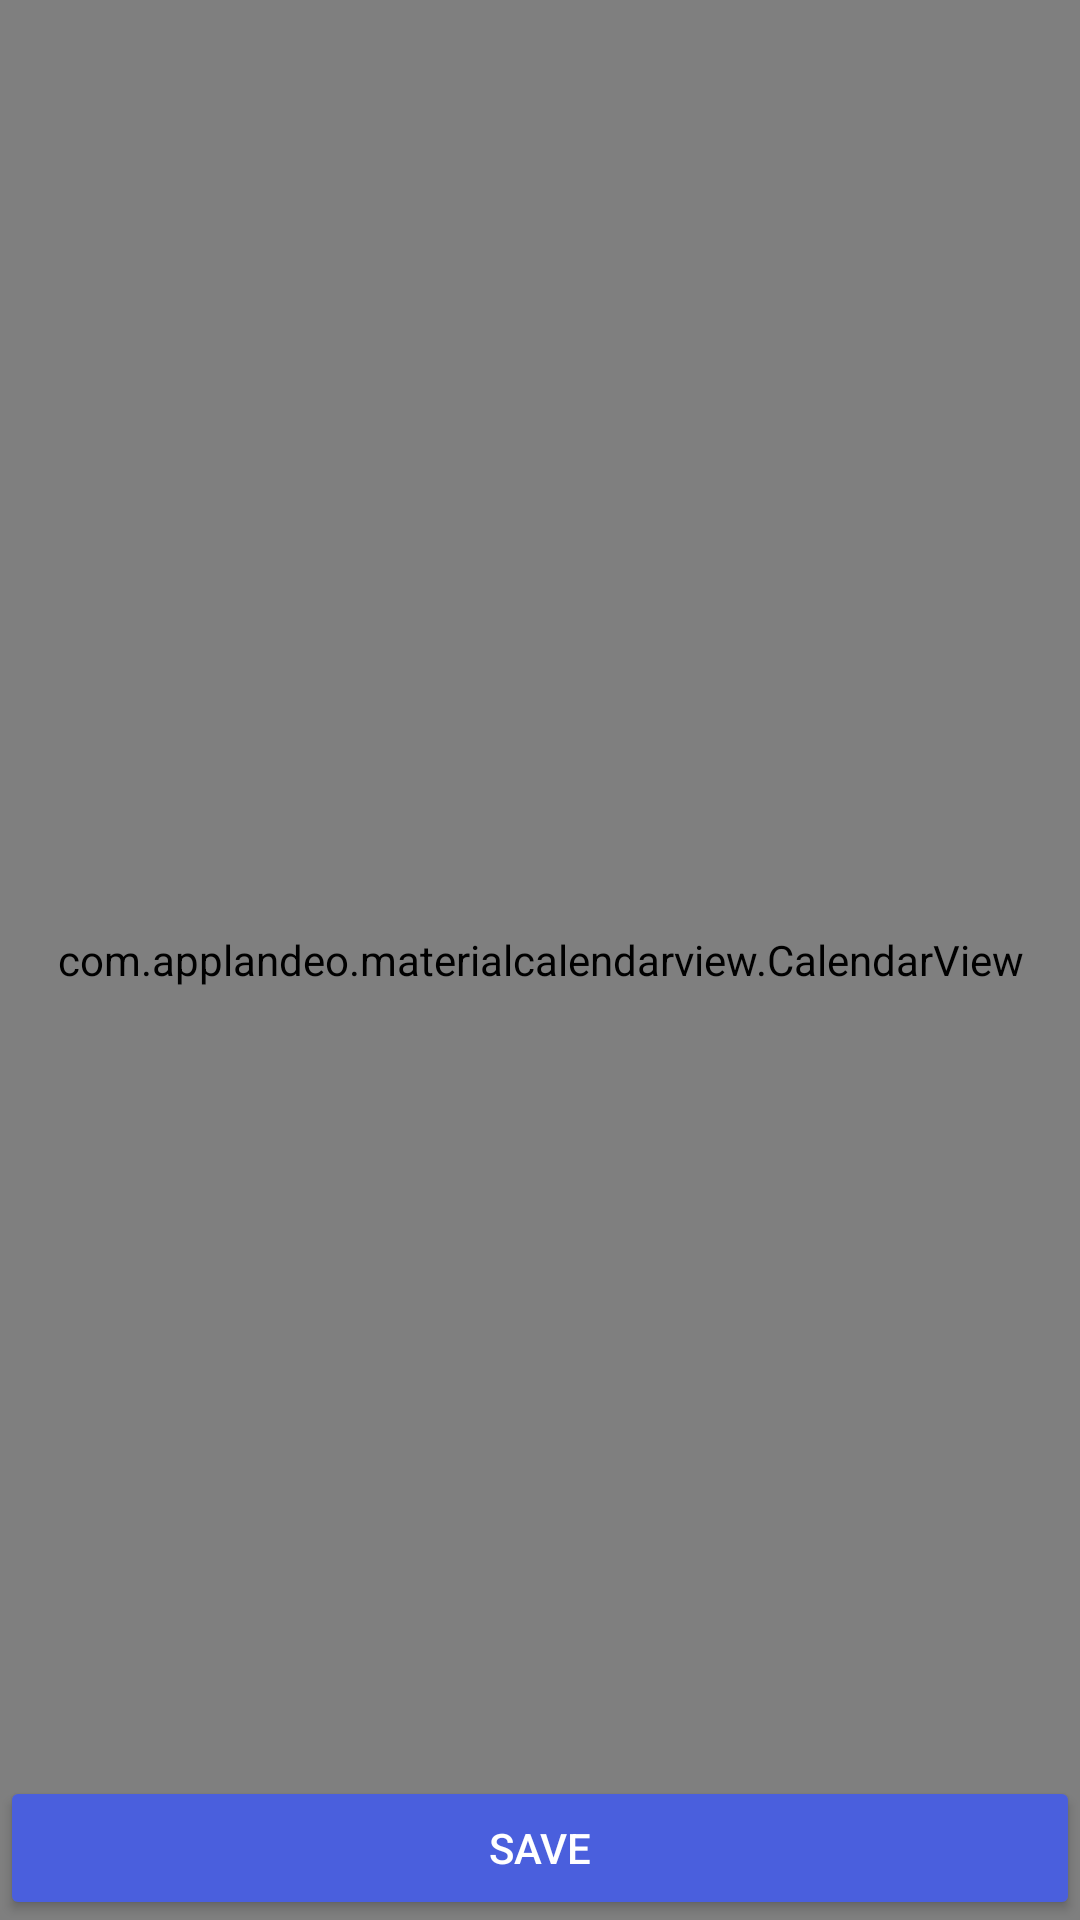

Write the Android layout XML for this screen, with the resource values it uses.
<!-- AndroidManifest.xml: application theme AppTheme -->
<!-- res/layout/add_note_activity.xml -->
<?xml version="1.0" encoding="utf-8"?>
<android.support.constraint.ConstraintLayout xmlns:android="http://schemas.android.com/apk/res/android"
    xmlns:app="http://schemas.android.com/apk/res-auto"
    android:layout_width="match_parent"
    android:layout_height="match_parent">

    <com.applandeo.materialcalendarview.CalendarView
        android:id="@+id/datePicker"
        android:layout_width="0dp"
        android:layout_height="0dp"
        app:datePicker="true"
        app:headerColor="#ffffff"
        app:headerLabelColor="#000000"
        app:layout_constraintBottom_toBottomOf="parent"
        app:layout_constraintHorizontal_bias="0.0"
        app:layout_constraintLeft_toLeftOf="parent"
        app:layout_constraintRight_toRightOf="parent"
        app:layout_constraintTop_toTopOf="parent"
        app:layout_constraintVertical_bias="0.0"
        app:selectionColor="@color/colorAccent"
        app:todayLabelColor="@color/colorPrimary" />

    <android.support.v7.widget.AppCompatButton
        android:id="@+id/addNoteButton"
        android:layout_width="0dp"
        android:layout_height="wrap_content"
        android:text="save"
        android:textColor="@android:color/white"
        app:backgroundTint="@color/colorAccent"
        app:layout_constraintBottom_toBottomOf="parent"
        app:layout_constraintLeft_toLeftOf="parent"
        app:layout_constraintRight_toRightOf="parent" />

    <EditText
        android:id="@+id/noteEditText"
        android:layout_width="0dp"
        android:layout_height="100dp"
        android:layout_margin="8dp"
        android:background="@null"
        android:gravity="top"
        android:hint="write notes"
        app:layout_constraintBottom_toTopOf="@id/addNoteButton"
        app:layout_constraintLeft_toLeftOf="parent"
        app:layout_constraintRight_toRightOf="parent"
        app:layout_constraintTop_toBottomOf="@id/datePicker" />

</android.support.constraint.ConstraintLayout>
<!-- resources referenced by this layout -->
<resources>
  <color name="colorAccent">#4A5FDD</color>
  <color name="colorPrimary">#2E40A8</color>
  <style name="AppTheme" parent="Theme.AppCompat.Light.NoActionBar">
          
          <item name="colorPrimary">@color/colorPrimary</item>
          <item name="colorPrimaryDark">@color/colorPrimaryDark</item>
          <item name="colorAccent">@color/colorAccent</item>
      </style>
  <color name="colorPrimaryDark">#4A5FDD</color>
</resources>
